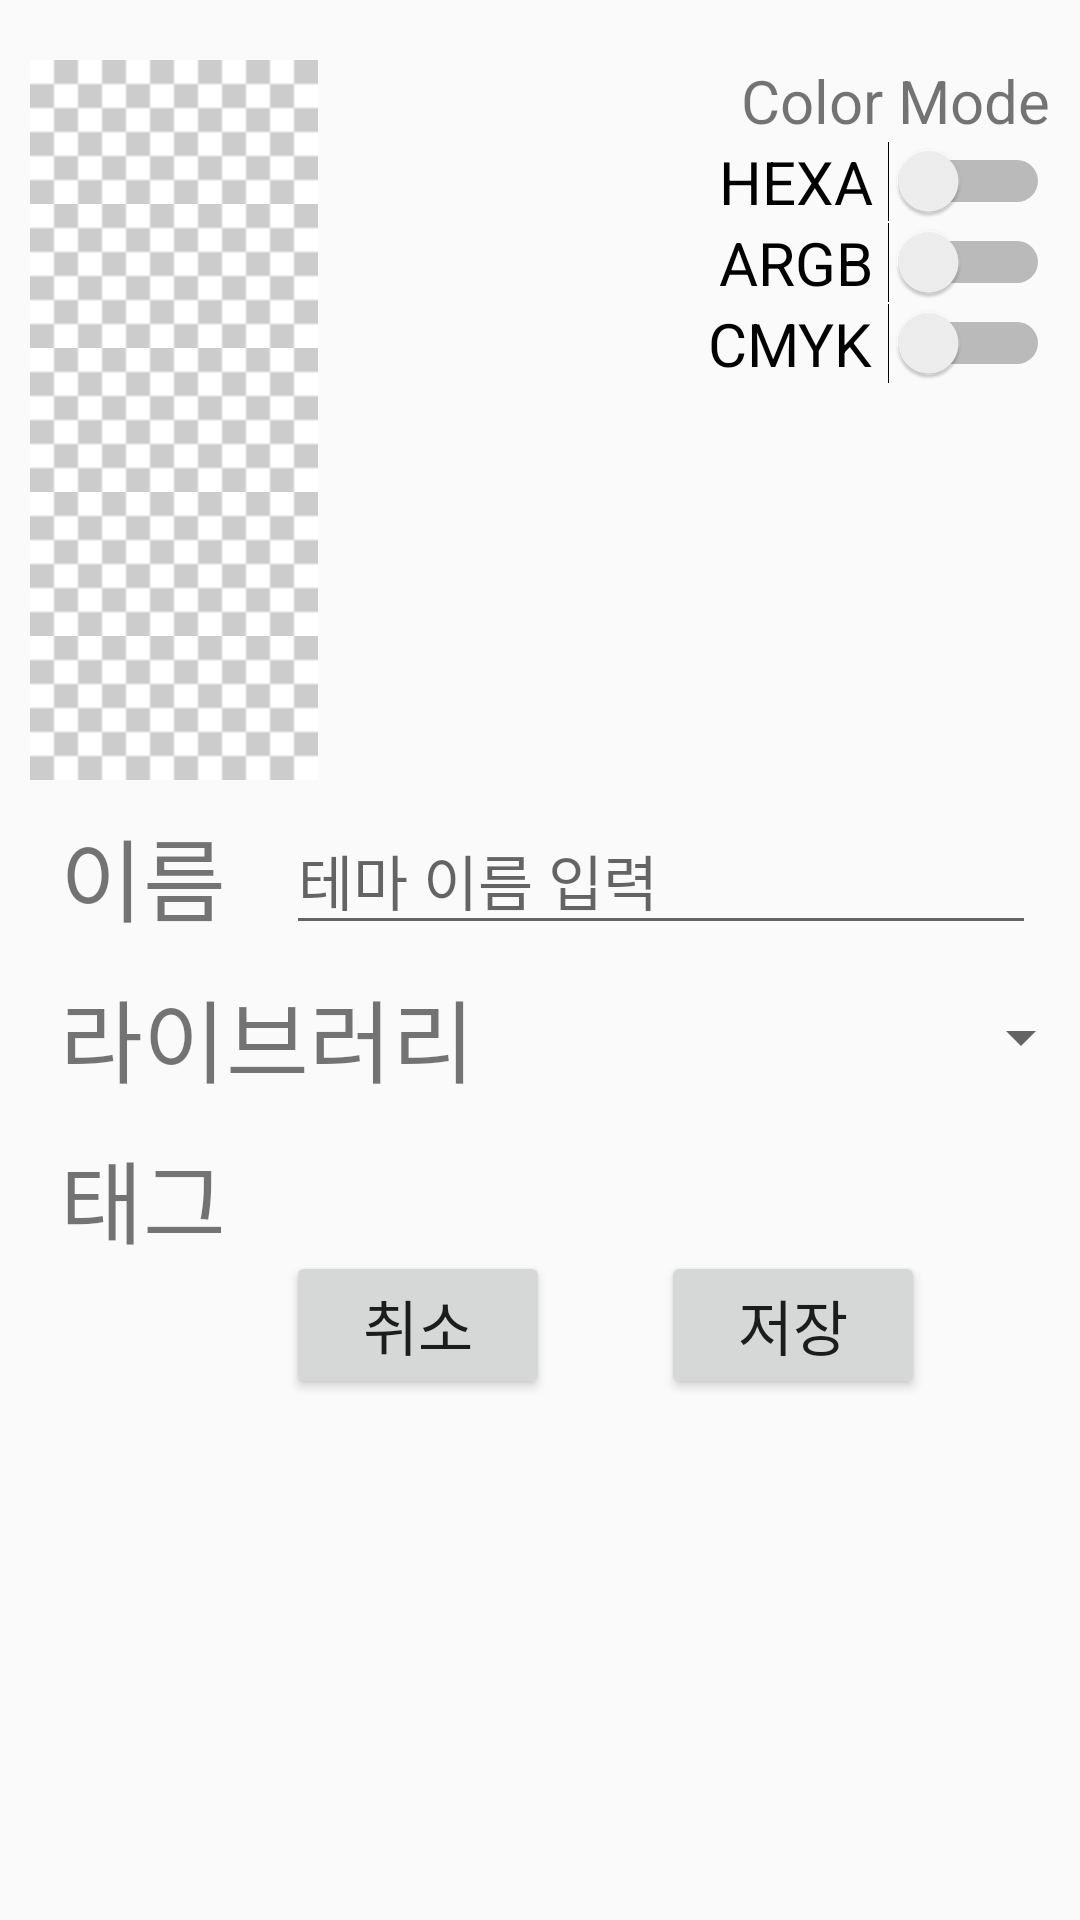

Here is an Android app screen rendered from its layout file. Give the layout XML and the strings, colors and styles it references.
<!-- AndroidManifest.xml: application theme AppTheme -->
<!-- res/layout/fragment_savetheme.xml -->
<?xml version="1.0" encoding="utf-8"?>
<androidx.constraintlayout.widget.ConstraintLayout
    android:id="@+id/save_layout"
    xmlns:android="http://schemas.android.com/apk/res/android"
    xmlns:app="http://schemas.android.com/apk/res-auto"
    xmlns:tools="http://schemas.android.com/tools"
    android:layout_width="match_parent"
    android:layout_height="match_parent"
    android:paddingTop="20dp"
    android:paddingLeft="10dp"
    android:paddingRight="10dp"
    >

    <TextView
        android:id="@+id/save_tv_ColorPalette1"
        android:layout_width="wrap_content"
        android:layout_height="wrap_content"
        android:background="@drawable/background"
        app:layout_constraintLeft_toLeftOf="parent"
        app:layout_constraintTop_toTopOf="parent" />

    <TextView
        android:id="@+id/save_tv_ColorName1"
        android:layout_width="wrap_content"
        android:layout_height="wrap_content"
        android:layout_gravity="center"
        android:layout_marginStart="30dp"
        android:textSize="20sp"
        app:layout_constraintBottom_toBottomOf="@+id/save_tv_ColorPalette1"
        app:layout_constraintLeft_toRightOf="@+id/save_tv_ColorPalette1"
        app:layout_constraintTop_toTopOf="@+id/save_tv_ColorPalette1"
        tools:text="#ff0000" />

    <TextView
        android:id="@+id/save_tv_ColorPalette2"
        android:layout_width="wrap_content"
        android:layout_height="wrap_content"
        android:background="@drawable/background"
        app:layout_constraintLeft_toLeftOf="parent"
        app:layout_constraintTop_toBottomOf="@+id/save_tv_ColorPalette1" />

    <TextView
        android:id="@+id/save_tv_ColorName2"
        android:layout_width="wrap_content"
        android:layout_height="wrap_content"
        android:layout_marginStart="30dp"
        android:textSize="20sp"
        app:layout_constraintBottom_toBottomOf="@+id/save_tv_ColorPalette2"
        app:layout_constraintLeft_toRightOf="@+id/save_tv_ColorPalette2"
        app:layout_constraintTop_toTopOf="@+id/save_tv_ColorPalette2"
        tools:text="#ff0000" />

    <TextView
        android:id="@+id/save_tv_ColorPalette3"
        android:layout_width="wrap_content"
        android:layout_height="wrap_content"
        android:background="@drawable/background"
        app:layout_constraintLeft_toLeftOf="parent"
        app:layout_constraintTop_toBottomOf="@+id/save_tv_ColorPalette2" />

    <TextView
        android:id="@+id/save_tv_ColorName3"
        android:layout_width="wrap_content"
        android:layout_height="wrap_content"
        android:layout_marginStart="30dp"
        android:textSize="20sp"
        app:layout_constraintBottom_toBottomOf="@+id/save_tv_ColorPalette3"
        app:layout_constraintLeft_toRightOf="@+id/save_tv_ColorPalette3"
        app:layout_constraintTop_toTopOf="@+id/save_tv_ColorPalette3"
        tools:text="#ff0000" />

    <TextView
        android:id="@+id/save_tv_ColorPalette4"
        android:layout_width="wrap_content"
        android:layout_height="wrap_content"
        android:background="@drawable/background"
        app:layout_constraintLeft_toLeftOf="parent"
        app:layout_constraintTop_toBottomOf="@+id/save_tv_ColorPalette3" />

    <TextView
        android:id="@+id/save_tv_ColorName4"
        android:layout_width="wrap_content"
        android:layout_height="wrap_content"
        android:layout_marginStart="30dp"
        android:textSize="20sp"
        app:layout_constraintBottom_toBottomOf="@+id/save_tv_ColorPalette4"
        app:layout_constraintLeft_toRightOf="@+id/save_tv_ColorPalette4"
        app:layout_constraintTop_toTopOf="@+id/save_tv_ColorPalette4"
        tools:text="#ff0000" />

    <TextView
        android:id="@+id/save_tv_ColorPalette5"
        android:layout_width="wrap_content"
        android:layout_height="wrap_content"
        android:background="@drawable/background"
        app:layout_constraintLeft_toLeftOf="parent"
        app:layout_constraintTop_toBottomOf="@+id/save_tv_ColorPalette4" />

    <TextView
        android:id="@+id/save_tv_ColorName5"
        android:layout_width="wrap_content"
        android:layout_height="wrap_content"
        android:layout_marginStart="30dp"
        android:textSize="20sp"
        app:layout_constraintBottom_toBottomOf="@+id/save_tv_ColorPalette5"
        app:layout_constraintLeft_toRightOf="@+id/save_tv_ColorPalette5"
        app:layout_constraintTop_toTopOf="@+id/save_tv_ColorPalette5"
        tools:text="#ff0000" />

    <TextView
        android:id="@+id/save_tv_themeName"
        android:layout_width="wrap_content"
        android:layout_height="wrap_content"
        android:layout_margin="10dp"
        android:text="이름"
        android:textSize="30sp"
        app:layout_constraintLeft_toLeftOf="parent"
        app:layout_constraintTop_toBottomOf="@+id/save_tv_ColorPalette5" />

    <EditText
        android:id="@+id/save_edt_themeName"
        android:layout_width="250dp"
        android:layout_height="wrap_content"
        android:layout_marginStart="20dp"
        android:hint="테마 이름 입력"
        android:textSize="20sp"
        app:layout_constraintBottom_toBottomOf="@+id/save_tv_themeName"
        app:layout_constraintLeft_toRightOf="@+id/save_tv_themeName"
        app:layout_constraintTop_toTopOf="@+id/save_tv_themeName" />


    <TextView
        android:id="@+id/save_tv_library"
        android:layout_width="wrap_content"
        android:layout_height="wrap_content"
        android:layout_margin="10dp"
        android:text="라이브러리"
        android:textSize="30sp"
        app:layout_constraintLeft_toLeftOf="parent"
        app:layout_constraintTop_toBottomOf="@+id/save_tv_themeName" />

    <Spinner
        android:id="@+id/save_sp_library"
        android:layout_width="200dp"
        android:layout_height="wrap_content"
        android:layout_marginStart="20dp"
        android:spinnerMode="dropdown"
        app:layout_constraintBottom_toBottomOf="@+id/save_tv_library"
        app:layout_constraintLeft_toRightOf="@+id/save_tv_library"
        app:layout_constraintRight_toRightOf="parent"
        app:layout_constraintTop_toTopOf="@+id/save_tv_library" />

    <TextView
        android:id="@+id/save_tv_tag"
        android:layout_width="wrap_content"
        android:layout_height="wrap_content"
        android:layout_margin="10dp"
        android:text="태그"
        android:textSize="30sp"
        app:layout_constraintLeft_toLeftOf="parent"
        app:layout_constraintTop_toBottomOf="@+id/save_tv_library" />

    <Spinner
        android:id="@+id/save_sp_tag1"
        android:layout_width="wrap_content"
        android:layout_height="wrap_content"
        android:layout_margin="30dp"
        app:layout_constraintBottom_toBottomOf="@+id/save_tv_tag"
        app:layout_constraintLeft_toRightOf="@+id/save_tv_tag"
        app:layout_constraintTop_toTopOf="@+id/save_tv_tag" />

    <Spinner
        android:id="@+id/save_sp_tag2"
        android:layout_width="wrap_content"
        android:layout_height="wrap_content"
        android:layout_margin="30dp"
        app:layout_constraintBottom_toBottomOf="@+id/save_sp_tag1"
        app:layout_constraintLeft_toRightOf="@+id/save_sp_tag1"
        app:layout_constraintTop_toTopOf="@+id/save_sp_tag1" />

    <Spinner
        android:id="@+id/save_sp_tag3"
        android:layout_width="wrap_content"
        android:layout_height="wrap_content"
        android:layout_margin="30dp"
        app:layout_constraintBottom_toBottomOf="@+id/save_sp_tag2"
        app:layout_constraintLeft_toRightOf="@+id/save_sp_tag2"
        app:layout_constraintTop_toTopOf="@+id/save_sp_tag2" />


    <Button
        android:id="@+id/save_btn_reset"
        android:layout_width="wrap_content"
        android:layout_height="wrap_content"

        android:layout_marginTop="30dp"
        android:text="취소"
        android:textSize="20sp"
        app:layout_constraintLeft_toLeftOf="@+id/save_edt_themeName"
        app:layout_constraintTop_toBottomOf="@+id/save_sp_tag1" />

    <Button
        android:id="@+id/save_btn_save"
        android:layout_width="wrap_content"
        android:layout_height="wrap_content"
        android:text="저장"
        android:textSize="20sp"
        app:layout_constraintBottom_toBottomOf="@+id/save_btn_reset"
        app:layout_constraintLeft_toRightOf="@+id/save_btn_reset"
        app:layout_constraintRight_toRightOf="@+id/save_edt_themeName"
        app:layout_constraintTop_toTopOf="@+id/save_btn_reset" />


    <LinearLayout
        android:layout_width="wrap_content"
        android:layout_height="wrap_content"
        android:gravity="center|end"
        android:orientation="vertical"
        app:layout_constraintRight_toRightOf="parent"
        app:layout_constraintTop_toTopOf="parent">

        <TextView
            android:layout_width="wrap_content"
            android:layout_height="wrap_content"
            android:text="Color Mode"
            android:textSize="20sp" />

        <Switch
            android:id="@+id/save_sw_hex"
            android:layout_width="wrap_content"
            android:layout_height="wrap_content"
            android:text="HEXA "
            android:textSize="20sp" />

        <Switch
            android:id="@+id/save_sw_argb"
            android:layout_width="wrap_content"
            android:layout_height="wrap_content"
            android:text="ARGB "
            android:textSize="20sp" />

        <Switch
            android:id="@+id/save_sw_cmyk"
            android:layout_width="wrap_content"
            android:layout_height="wrap_content"
            android:text="CMYK "
            android:textSize="20sp" />
    </LinearLayout>


</androidx.constraintlayout.widget.ConstraintLayout>
<!-- resources referenced by this layout -->
<resources>
  <!-- drawable background: png bitmap (drawable, 281 bytes) -->
  <style name="AppTheme" parent="Theme.AppCompat.Light.NoActionBar">
          
          <item name="colorPrimary">@color/colorPrimary</item>
          <item name="colorPrimaryDark">@color/colorPrimaryDark</item>
          <item name="colorAccent">@color/colorAccent</item>
      </style>
  <!-- not gathered from this repository: default colours our renderer supplied (Android Studio template values) -->
  <color name="colorPrimary">#FF6200EE</color>
  <color name="colorPrimaryDark">#FF3700B3</color>
  <color name="colorAccent">#FF03DAC5</color>
</resources>
